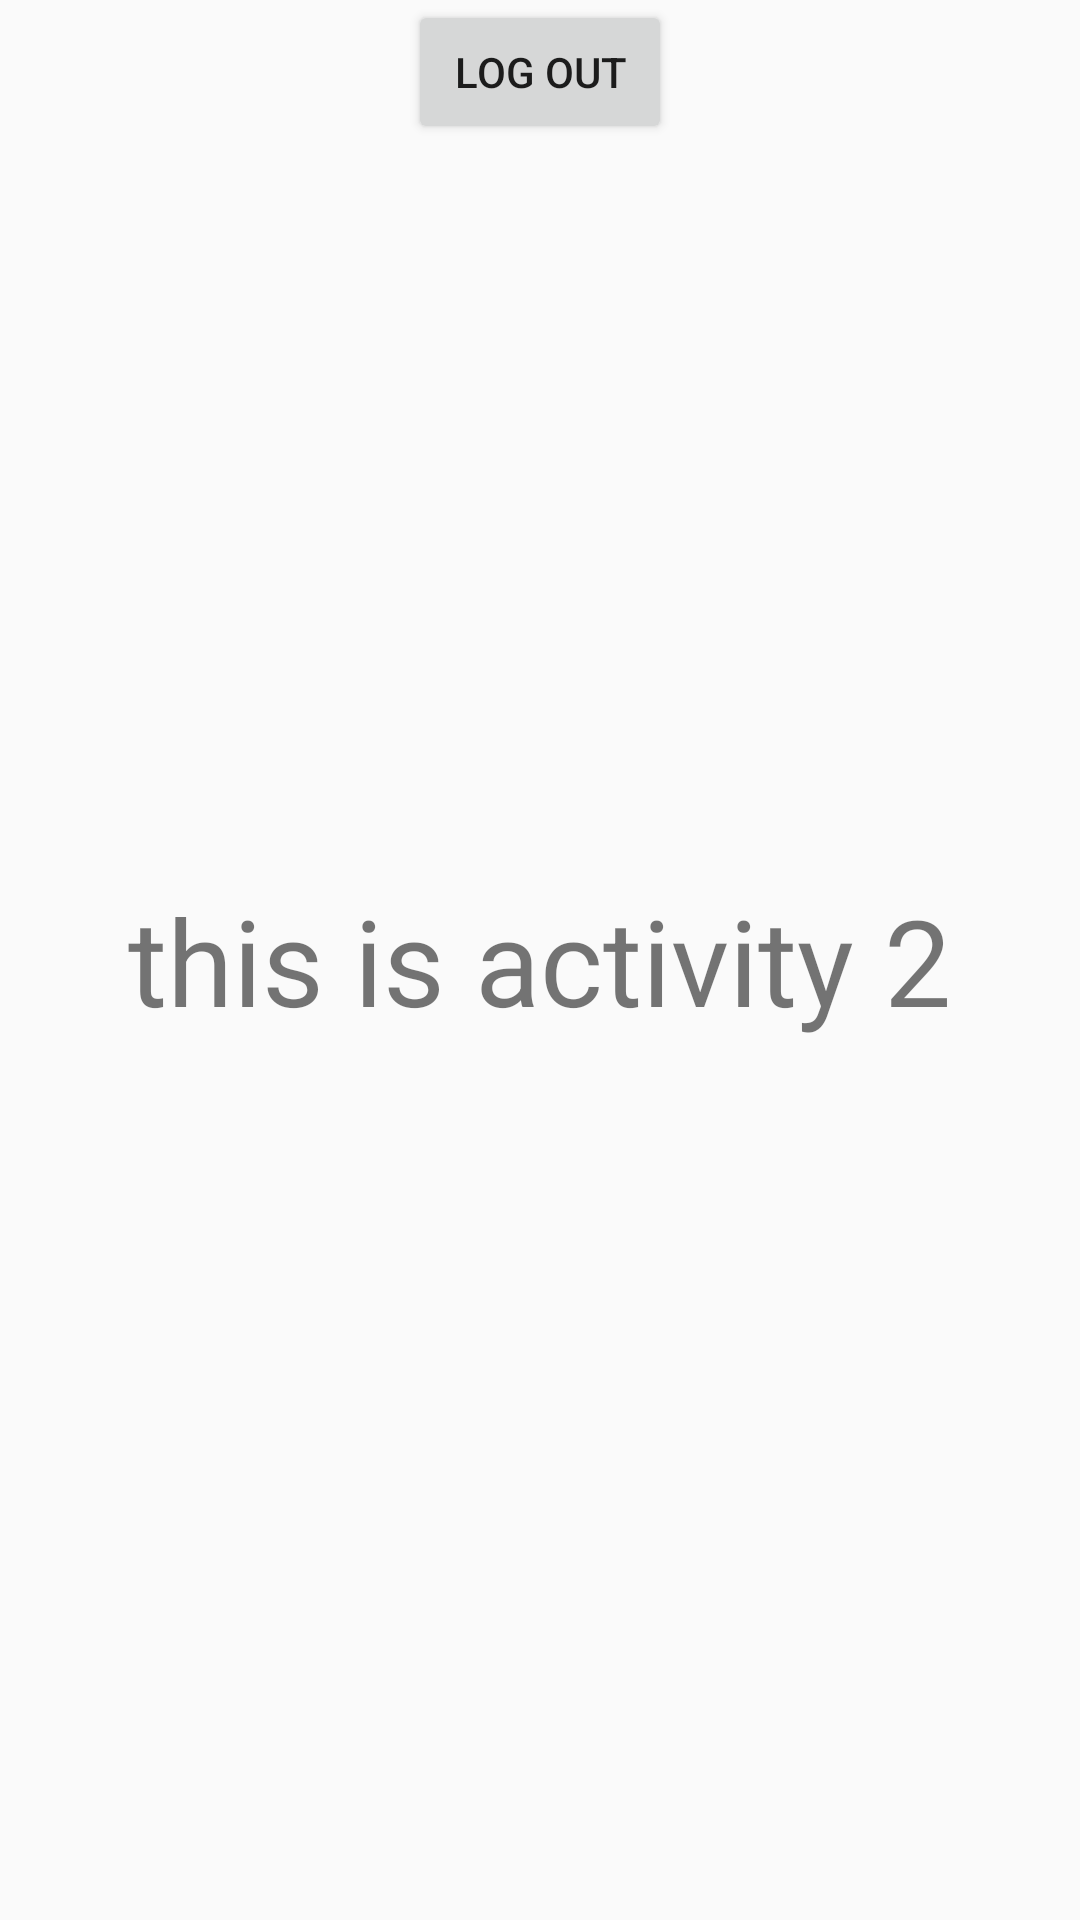

Write the Android layout XML for this screen, with the resource values it uses.
<!-- AndroidManifest.xml: application theme Theme.NewTestDataBinding -->
<!-- res/layout/activity_main2.xml -->
<?xml version="1.0" encoding="utf-8"?>
<RelativeLayout
    xmlns:android="http://schemas.android.com/apk/res/android"
    xmlns:tools="http://schemas.android.com/tools"
    android:layout_width="match_parent"
    android:layout_height="match_parent"
    tools:context=".activities.company.SecondActivity">

    <TextView
        android:layout_width="wrap_content"
        android:layout_height="wrap_content"
        android:text="this is activity 2"
        android:textSize="40dp"
        android:layout_centerVertical="true"
        android:layout_centerHorizontal="true"
        />
    <Button
        android:layout_width="wrap_content"
        android:layout_height="wrap_content"
        android:id="@+id/btnLogout"
        android:layout_centerHorizontal="true"
        android:text="Log Out"
        />

</RelativeLayout>
<!-- resources referenced by this layout -->
<resources>
  <style name="Theme.NewTestDataBinding" parent="Theme.MaterialComponents.Light.NoActionBar.Bridge">
          
          <item name="colorPrimary">@color/purple_500</item>
          <item name="colorPrimaryVariant">@color/purple_700</item>
          <item name="colorOnPrimary">@color/white</item>
          
          <item name="colorSecondary">@color/teal_200</item>
          <item name="colorSecondaryVariant">@color/teal_700</item>
          <item name="colorOnSecondary">@color/black</item>
          
          <item name="android:statusBarColor">?attr/colorPrimaryVariant</item>
          
      </style>
  <color name="purple_500">#FF6200EE</color>
  <color name="purple_700">#FF3700B3</color>
  <color name="white">#FFFFFFFF</color>
  <color name="teal_200">#FF03DAC5</color>
  <color name="teal_700">#FF018786</color>
  <color name="black">#FF000000</color>
</resources>
